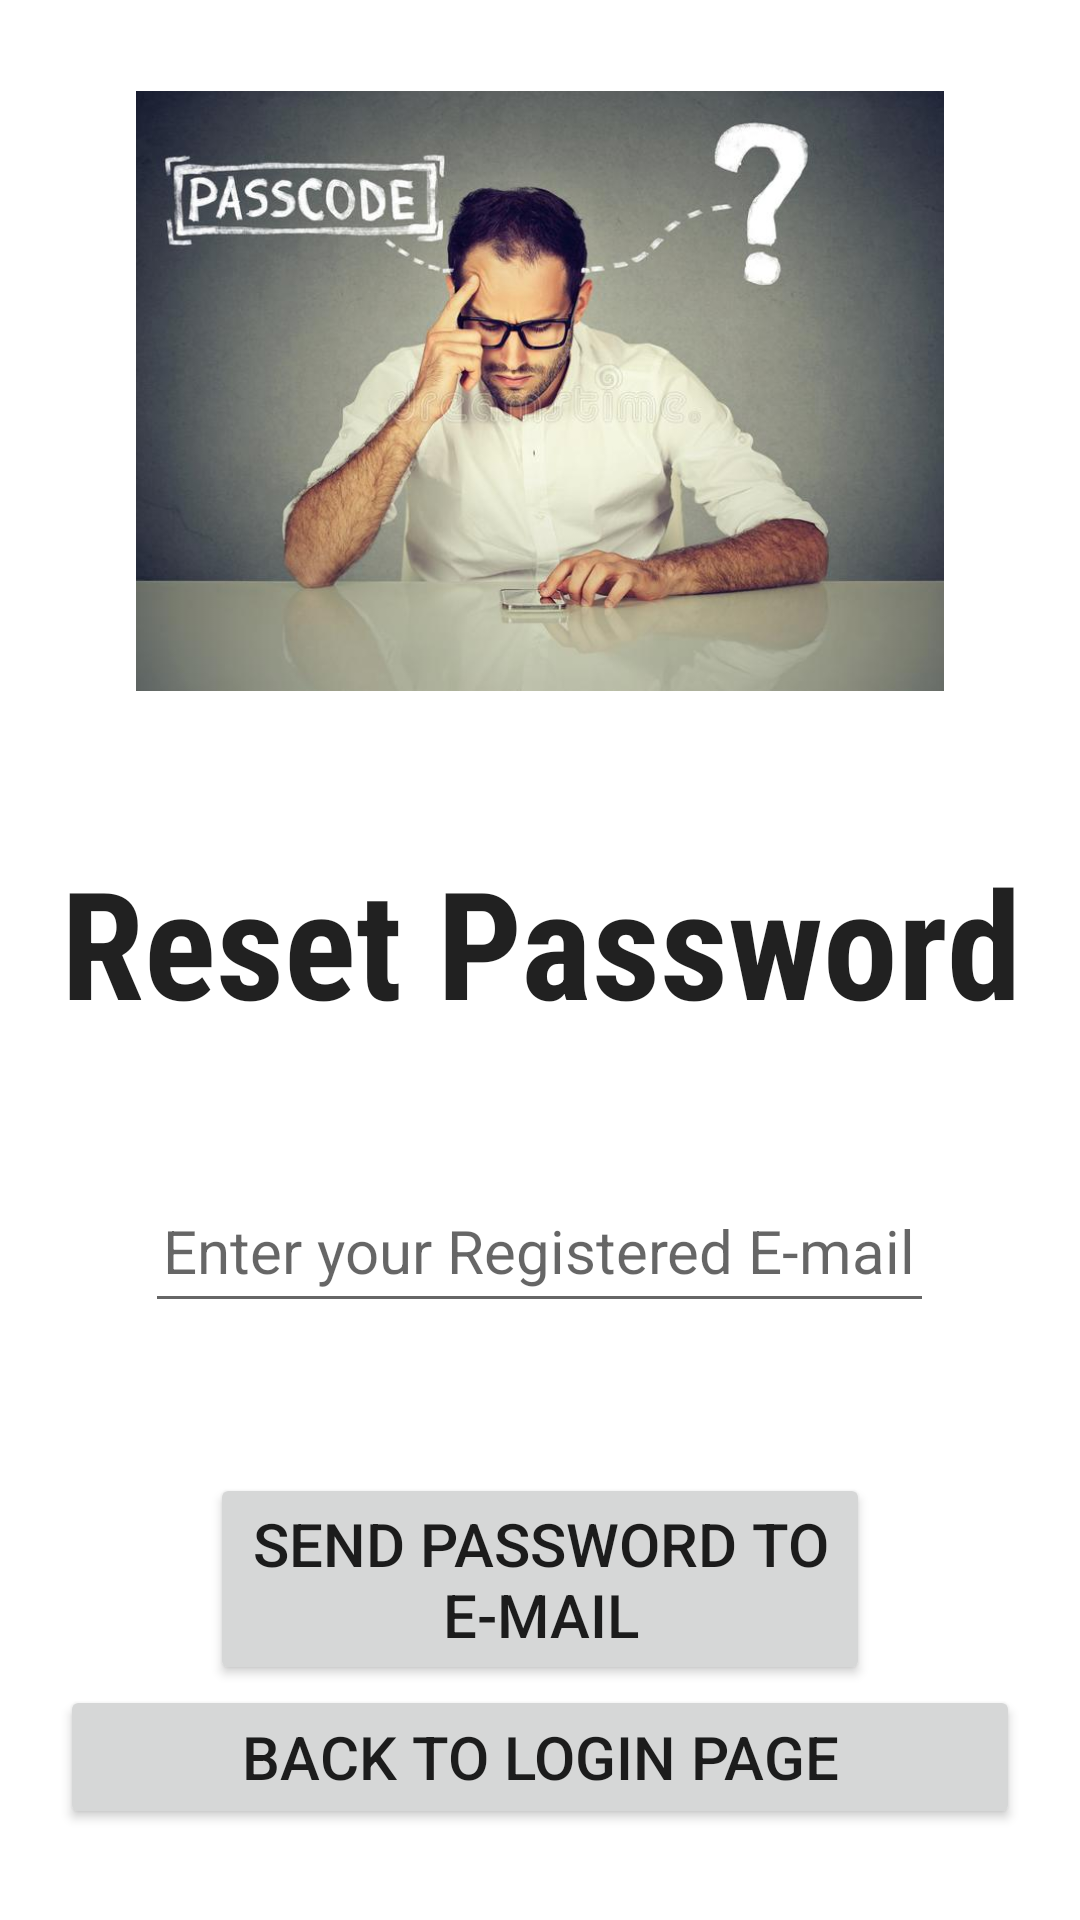

Write the Android layout XML for this screen, with the resource values it uses.
<!-- AndroidManifest.xml: application theme Theme.GiveAndTake -->
<!-- res/layout/activity_reset_password.xml -->
<?xml version="1.0" encoding="utf-8"?>
<LinearLayout  xmlns:android="http://schemas.android.com/apk/res/android"
    xmlns:tools="http://schemas.android.com/tools"
    android:layout_width="match_parent"
    android:layout_height="match_parent"
    tools:context="View.ResetPassword"
    android:background="@color/white"
    tools:ignore="MissingDefaultResource"
    android:orientation="vertical"
    android:gravity="center" >

    <ImageView
        android:layout_width="match_parent"
        android:layout_height="200dp"
        android:src="@drawable/forgot_pwd_pic"
        android:contentDescription="confused man"/>

    <LinearLayout
        android:layout_width="match_parent"
        android:layout_height="wrap_content"
        android:layout_margin="15dp"
        android:background="@color/white"/>

    <TextView
        android:id="@+id/textView_password_reset_head"
        android:layout_width="match_parent"
        android:layout_height="wrap_content"
        android:layout_marginTop="30dp"
        android:layout_margin="20dp"
        android:text="Reset Password"
        android:gravity="center"
        android:textSize="50sp"
        android:textAlignment="center"
        android:fontFamily="sans-serif-condensed"
        android:textAppearance="@style/TextAppearance.AppCompat.Headline"
        android:textStyle="bold"/>

    <EditText
        android:id="@+id/editText_password_reset_email"
        android:layout_width="wrap_content"
        android:layout_height="wrap_content"
        android:layout_marginTop="26dp"
        android:autofillHints=""
        android:hint="Enter your Registered E-mail"
        android:inputType="textEmailAddress"
        android:minHeight="48dp"
        android:padding="6dp"
        android:textSize="20sp" />

    <Button
        android:id="@+id/button_password_reset"
        android:layout_width="match_parent"
        android:layout_height="wrap_content"
        android:layout_marginLeft="70dp"
        android:layout_marginTop="50dp"
        android:layout_marginRight="70dp"
        android:text="Send password to E-mail"
        android:textSize="20sp" />

    <androidx.appcompat.widget.AppCompatButton
        android:id="@+id/loginBtn"
        android:layout_width="match_parent"
        android:layout_height="wrap_content"
        android:layout_marginStart="20dp"
        android:layout_marginEnd="20dp"
        android:text= "@string/back_to_login_page"
        android:textSize="20sp"
        />

    
</LinearLayout>
<!-- resources referenced by this layout -->
<resources>
  <!-- drawable forgot_pwd_pic: jpg bitmap (drawable, 44046 bytes) -->
  <string name="back_to_login_page">Back to Login Page</string>
  <style name="Theme.GiveAndTake" parent="Theme.MaterialComponents.DayNight.NoActionBar">
          
          <item name="colorPrimary">@color/purple_500</item>
          <item name="colorPrimaryVariant">@color/purple_700</item>
          <item name="colorOnPrimary">@color/white</item>
          
          <item name="colorSecondary">@color/teal_200</item>
          <item name="colorSecondaryVariant">@color/teal_700</item>
          <item name="colorOnSecondary">@color/black</item>
          
          <item name="android:statusBarColor">?attr/colorPrimaryVariant</item>
          
      </style>
  <!-- not gathered from this repository: default colours our renderer supplied (Android Studio template values) -->
  <color name="purple_500">#FF6200EE</color>
  <color name="purple_700">#FF3700B3</color>
  <color name="teal_200">#FF03DAC5</color>
  <color name="teal_700">#FF018786</color>
  <color name="black">#FF000000</color>
  <color name="white">#FFFFFFFF</color>
</resources>
